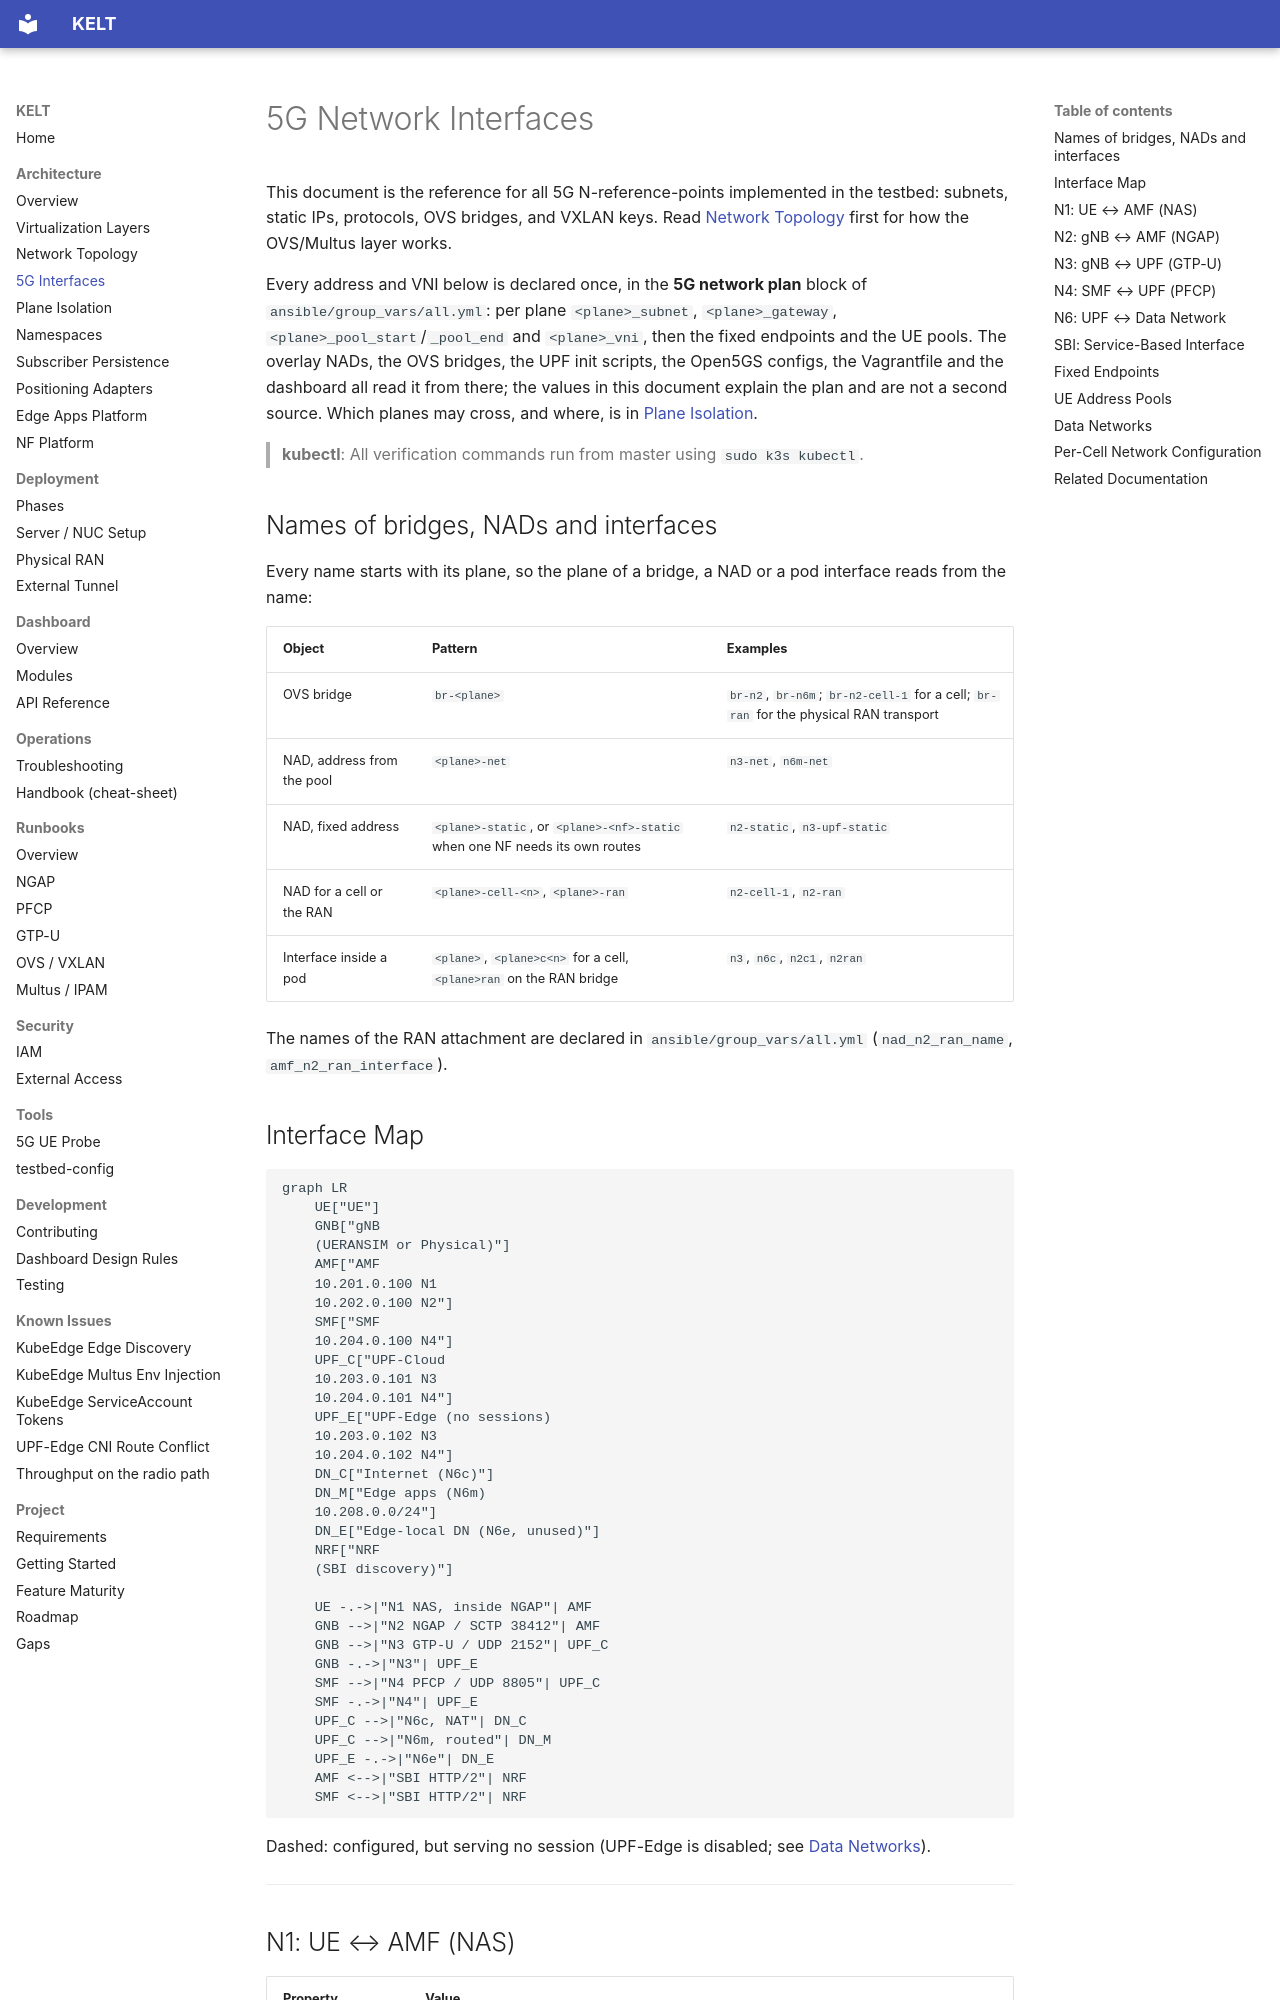

repository: Jacobbista/kelt · page: architecture/5g-interfaces/index.html · generator: mkdocs

# 5G Network Interfaces

This document is the reference for all 5G N-reference-points implemented in the testbed: subnets, static IPs, protocols, OVS bridges, and VXLAN keys. Read [Network Topology](network-topology.md) first for how the OVS/Multus layer works.

Every address and VNI below is declared once, in the **5G network plan** block of `ansible/group_vars/all.yml`: per plane `<plane>_subnet`, `<plane>_gateway`, `<plane>_pool_start`/`_pool_end` and `<plane>_vni`, then the fixed endpoints and the UE pools. The overlay NADs, the OVS bridges, the UPF init scripts, the Open5GS configs, the Vagrantfile and the dashboard all read it from there; the values in this document explain the plan and are not a second source. Which planes may cross, and where, is in [Plane Isolation](plane-isolation.md).

> **kubectl**: All verification commands run from master using `sudo k3s kubectl`.

## Names of bridges, NADs and interfaces

Every name starts with its plane, so the plane of a bridge, a NAD or a pod
interface reads from the name:

| Object | Pattern | Examples |
|--------|---------|----------|
| OVS bridge | `br-<plane>` | `br-n2`, `br-n6m`; `br-n2-cell-1` for a cell; `br-ran` for the physical RAN transport |
| NAD, address from the pool | `<plane>-net` | `n3-net`, `n6m-net` |
| NAD, fixed address | `<plane>-static`, or `<plane>-<nf>-static` when one NF needs its own routes | `n2-static`, `n3-upf-static` |
| NAD for a cell or the RAN | `<plane>-cell-<n>`, `<plane>-ran` | `n2-cell-1`, `n2-ran` |
| Interface inside a pod | `<plane>`, `<plane>c<n>` for a cell, `<plane>ran` on the RAN bridge | `n3`, `n6c`, `n2c1`, `n2ran` |

The names of the RAN attachment are declared in `ansible/group_vars/all.yml`
(`nad_n2_ran_name`, `amf_n2_ran_interface`).

## Interface Map

```mermaid
graph LR
    UE["UE"]
    GNB["gNB
    (UERANSIM or Physical)"]
    AMF["AMF
    10.201.0.100 N1
    10.202.0.100 N2"]
    SMF["SMF
    10.204.0.100 N4"]
    UPF_C["UPF-Cloud
    10.203.0.101 N3
    10.204.0.101 N4"]
    UPF_E["UPF-Edge (no sessions)
    10.203.0.102 N3
    10.204.0.102 N4"]
    DN_C["Internet (N6c)"]
    DN_M["Edge apps (N6m)
    10.208.0.0/24"]
    DN_E["Edge-local DN (N6e, unused)"]
    NRF["NRF
    (SBI discovery)"]

    UE -.->|"N1 NAS, inside NGAP"| AMF
    GNB -->|"N2 NGAP / SCTP 38412"| AMF
    GNB -->|"N3 GTP-U / UDP 2152"| UPF_C
    GNB -.->|"N3"| UPF_E
    SMF -->|"N4 PFCP / UDP 8805"| UPF_C
    SMF -.->|"N4"| UPF_E
    UPF_C -->|"N6c, NAT"| DN_C
    UPF_C -->|"N6m, routed"| DN_M
    UPF_E -.->|"N6e"| DN_E
    AMF <-->|"SBI HTTP/2"| NRF
    SMF <-->|"SBI HTTP/2"| NRF
```

Dashed: configured, but serving no session (UPF-Edge is disabled; see [Data Networks](#data-networks)).

---
